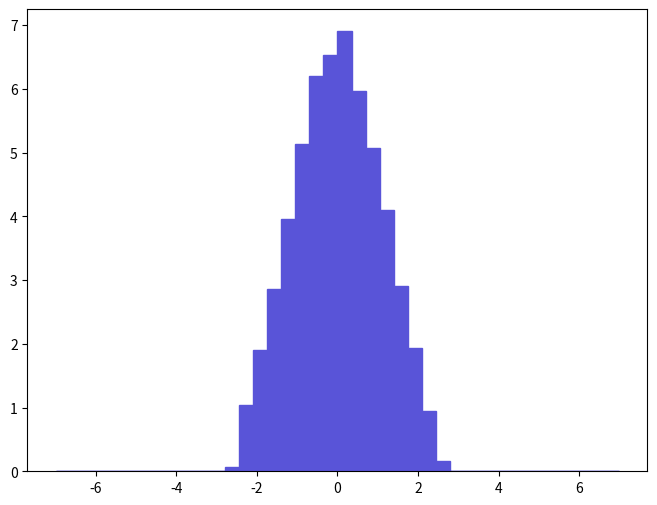

The matplotlib source for this figure: (Note: this script raises an exception after producing the figure.)
def selection_10():

    # Library import
    import numpy
    import matplotlib
    import matplotlib.pyplot   as plt
    import matplotlib.gridspec as gridspec

    # Library version
    matplotlib_version = matplotlib.__version__
    numpy_version      = numpy.__version__

    # Histo binning
    xBinning = numpy.linspace(-7.0,7.0,41,endpoint=True)

    # Creating data sequence: middle of each bin
    xData = numpy.array([-6.825,-6.475,-6.125,-5.775,-5.425,-5.075,-4.725,-4.375,-4.025,-3.675,-3.325,-2.975,-2.625,-2.275,-1.925,-1.575,-1.225,-0.875,-0.525,-0.175,0.175,0.525,0.875,1.225,1.575,1.925,2.275,2.625,2.975,3.325,3.675,4.025,4.375,4.725,5.075,5.425,5.775,6.125,6.475,6.825])

    # Creating weights for histo: y11_ETA_0
    y11_ETA_0_weights = numpy.array([0.0,0.0,0.0,0.0,0.0,0.0,0.0,0.0,0.0,0.0,0.0,0.0,0.0668048024,1.0410410374,1.9095040686,2.8614721028,3.9581851422,5.1272691842,6.2017122228,6.5301692346,6.903163248,5.9623292142,5.066031182,4.091794147,2.9115761046,1.9373390696,0.9408343338,0.1614449058,0.0,0.0,0.0,0.0,0.0,0.0,0.0,0.0,0.0,0.0,0.0,0.0])

    # Creating a new Canvas
    fig   = plt.figure(figsize=(8,6),dpi=80)
    frame = gridspec.GridSpec(1,1)
    pad   = fig.add_subplot(frame[0])

    # Creating a new Stack
    pad.hist(x=xData, bins=xBinning, weights=y11_ETA_0_weights,\
             label="$unweighted\_events$", histtype="stepfilled", rwidth=1.0,\
             color="#5954d8", edgecolor="#5954d8", linewidth=1, linestyle="solid",\
             bottom=None, cumulative=False, normed=False, align="mid", orientation="vertical")


    # Axis
    plt.rc('text',usetex=False)
    plt.xlabel(r"$\eta$ $[ a_{1} ]$ ",\
               fontsize=16,color="black")
    plt.ylabel(r"$\mathrm{Events}$ $(\mathcal{L}_{\mathrm{int}} = 10\ \mathrm{fb}^{-1})$ ",\
               fontsize=16,color="black")

    # Boundary of y-axis
    ymax=(y11_ETA_0_weights).max()*1.1
    #ymin=0 # linear scale
    ymin=min([x for x in (y11_ETA_0_weights) if x])/100. # log scale
    plt.gca().set_ylim(ymin,ymax)

    # Log/Linear scale for X-axis
    plt.gca().set_xscale("linear")
    #plt.gca().set_xscale("log",nonposx="clip")

    # Log/Linear scale for Y-axis
    #plt.gca().set_yscale("linear")
    plt.gca().set_yscale("log",nonposy="clip")

    # Saving the image
    plt.savefig('../../HTML/MadAnalysis5job_0/selection_10.png')
    plt.savefig('../../PDF/MadAnalysis5job_0/selection_10.png')
    plt.savefig('../../DVI/MadAnalysis5job_0/selection_10.eps')

# Running!
if __name__ == '__main__':
    selection_10()
